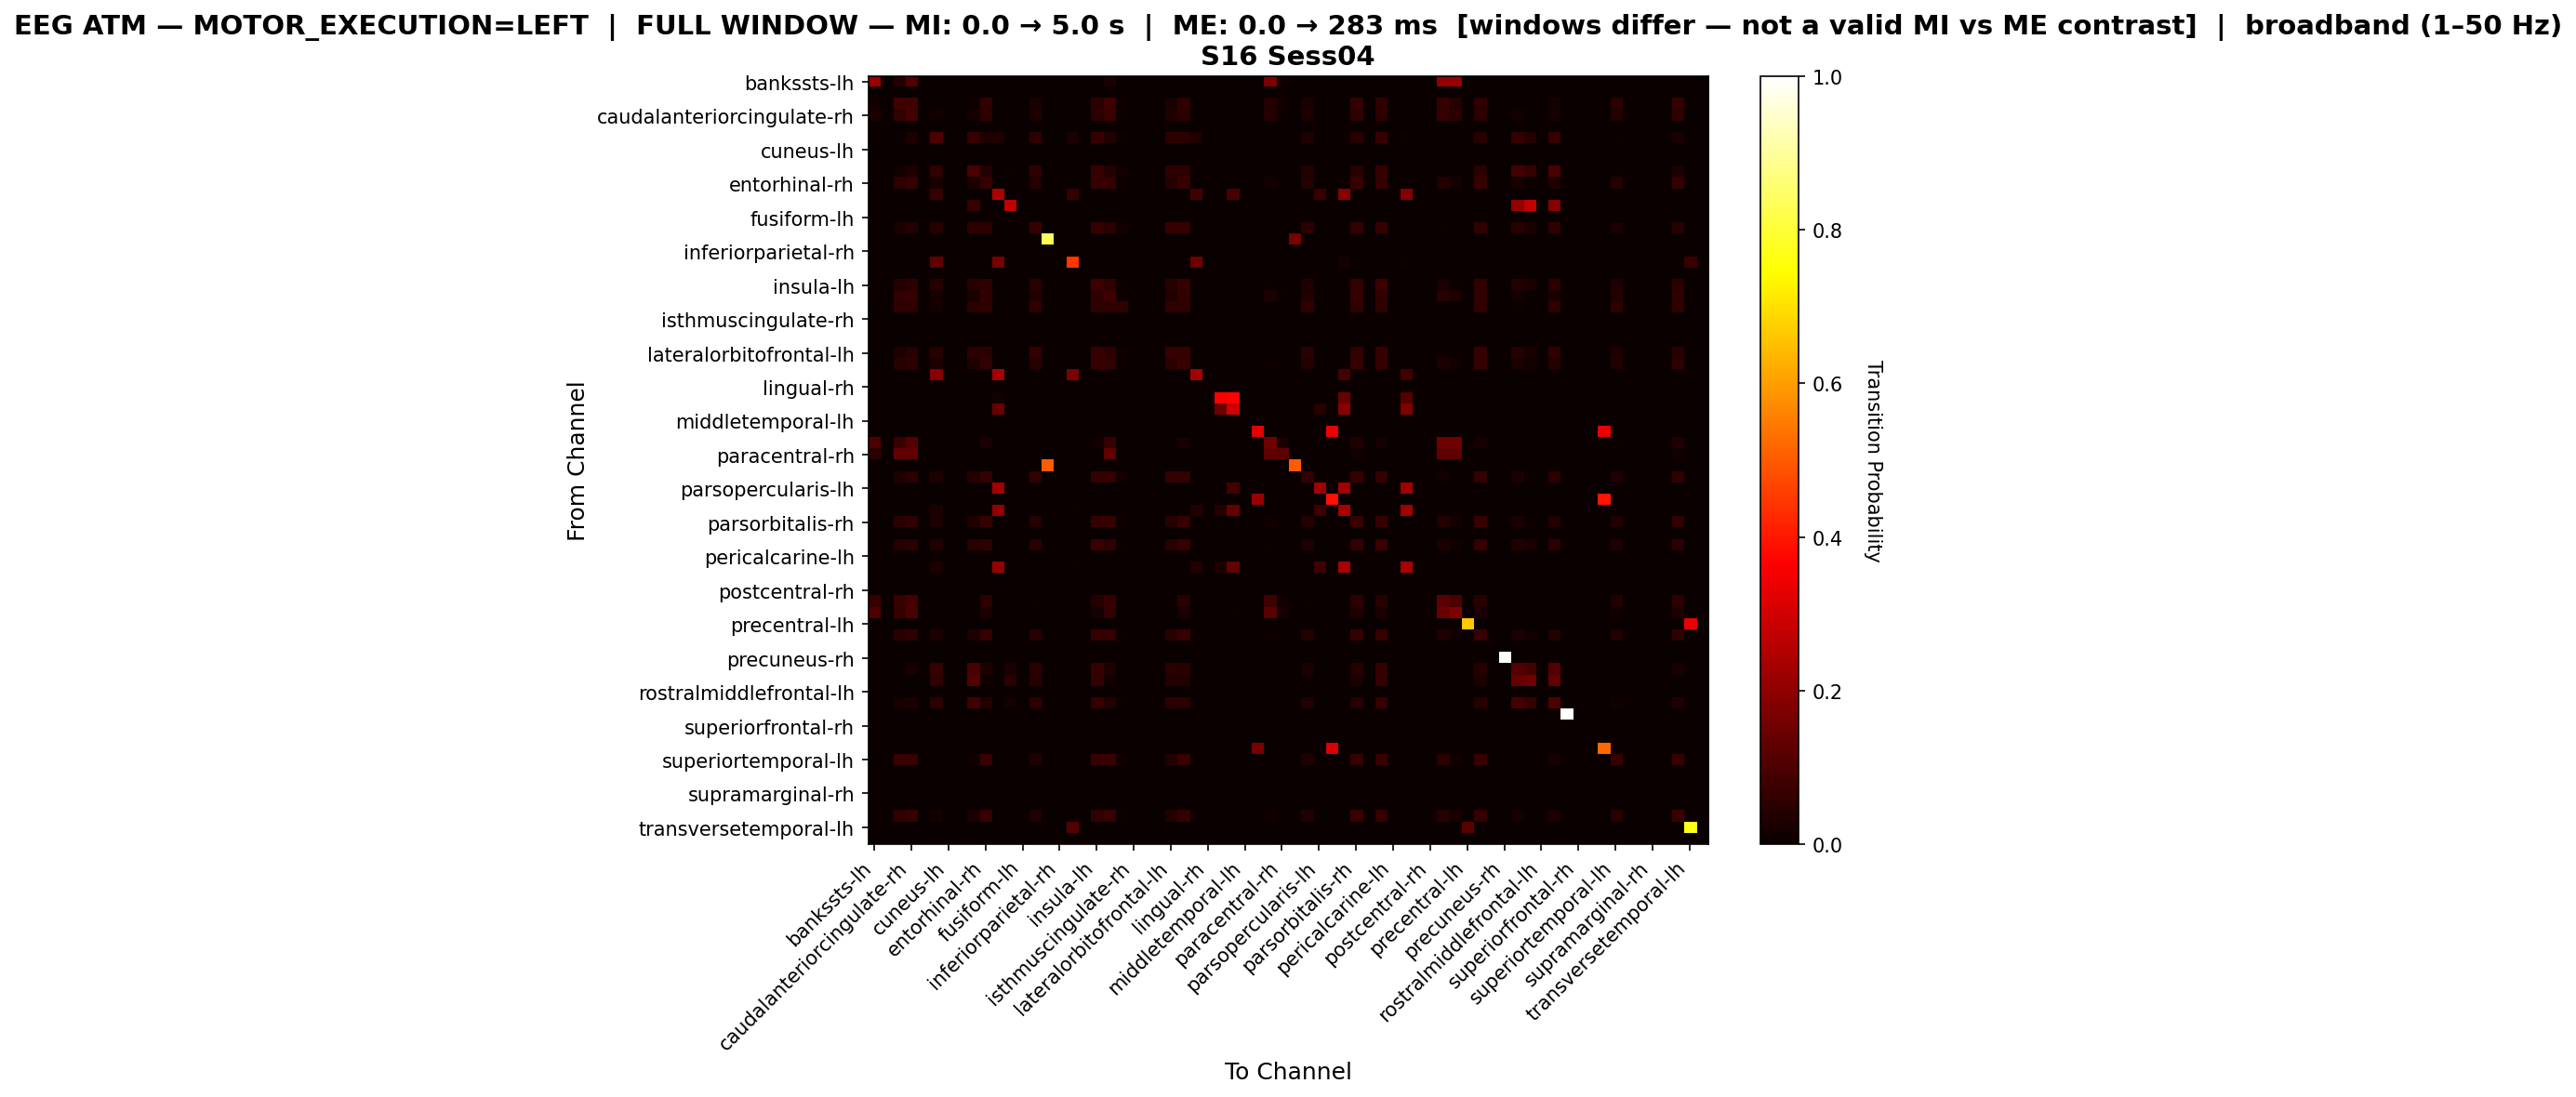

The file beside this chart, header and first rows:
, bankssts-lh, bankssts-rh, caudalanteriorcingulate-lh, caudalanteriorcingulate-rh, caudalmiddlefrontal-lh, caudalmiddlefrontal-rh, cuneus-lh, cuneus-rh, entorhinal-lh, entorhinal-rh, frontalpole-lh, frontalpole-rh, fusiform-lh, fusiform-rh, inferiorparietal-lh, inferiorparietal-rh, inferiortemporal-lh, inferiortemporal-rh, insula-lh, insula-rh, isthmuscingulate-lh, isthmuscingulate-rh, lateraloccipital-lh
bankssts-lh, 0.2161, 0.0, 0.0402, 0.108, 0.0, 0.0, 0.0, 0.0, 0.0, 0.0, 0.0, 0.0, 0.0, 0.0, 0.0, 0.0, 0.0, 0.0, 0.0, 0.03015, 0.0, 0.0, 0.0
bankssts-rh, 0.0, 0.0, 0.0, 0.0, 0.0, 0.0, 0.0, 0.0, 0.0, 0.0, 0.0, 0.0, 0.0, 0.0, 0.0, 0.0, 0.0, 0.0, 0.0, 0.0, 0.0, 0.0, 0.0
caudalanteriorcingulate-lh, 0.01348, 0.0, 0.0824, 0.08315, 0.0, 0.003745, 0.0, 0.0, 0.009738, 0.06067, 0.0, 0.0, 0.0, 0.02547, 0.0, 0.0, 0.0, 0.0, 0.05393, 0.0794, 0.01124, 0.0, 0.0
caudalanteriorcingulate-rh, 0.02513, 0.0, 0.06198, 0.08766, 0.0, 0.01396, 0.0, 0.0, 0.01843, 0.05639, 0.0, 0.0, 0.0, 0.03015, 0.0, 0.0, 0.0, 0.0, 0.05137, 0.07035, 0.008934, 0.0, 0.0
caudalmiddlefrontal-lh, 0.0, 0.0, 0.0, 0.0, 0.0, 0.0, 0.0, 0.0, 0.0, 0.0, 0.0, 0.0, 0.0, 0.0, 0.0, 0.0, 0.0, 0.0, 0.0, 0.0, 0.0, 0.0, 0.0
caudalmiddlefrontal-rh, 0.0, 0.0, 0.006184, 0.02385, 0.0, 0.09806, 0.0, 0.0, 0.06714, 0.03357, 0.03269, 0.0, 0.0, 0.05565, 0.0, 0.0, 0.02562, 0.0, 0.06714, 0.03534, 0.006184, 0.0, 0.0
cuneus-lh, 0.0, 0.0, 0.0, 0.0, 0.0, 0.0, 0.0, 0.0, 0.0, 0.0, 0.0, 0.0, 0.0, 0.0, 0.0, 0.0, 0.0, 0.0, 0.0, 0.0, 0.0, 0.0, 0.0
cuneus-rh, 0.0, 0.0, 0.0, 0.0, 0.0, 0.0, 0.0, 0.0, 0.0, 0.0, 0.0, 0.0, 0.0, 0.0, 0.0, 0.0, 0.0, 0.0, 0.0, 0.0, 0.0, 0.0, 0.0
entorhinal-lh, 0.0, 0.0, 0.01177, 0.02747, 0.0, 0.05965, 0.0, 0.0, 0.09576, 0.03611, 0.0, 0.006279, 0.0, 0.05573, 0.0, 0.0, 0.0, 0.0, 0.06829, 0.03768, 0.01177, 0.0, 0.0
entorhinal-rh, 0.0, 0.0, 0.05136, 0.06374, 0.0, 0.02228, 0.0, 0.0, 0.02723, 0.06931, 0.0, 0.0, 0.0, 0.04022, 0.0, 0.0, 0.0, 0.0, 0.06374, 0.06993, 0.009901, 0.0, 0.0
frontalpole-lh, 0.0, 0.0, 0.0, 0.0, 0.0, 0.06691, 0.0, 0.0, 0.0, 0.0, 0.2423, 0.0, 0.0, 0.0, 0.0, 0.0, 0.0651, 0.0, 0.0, 0.0, 0.0, 0.0, 0.0
frontalpole-rh, 0.0, 0.0, 0.0, 0.0, 0.0, 0.0, 0.0, 0.0, 0.06849, 0.0, 0.0, 0.2671, 0.0, 0.0, 0.0, 0.0, 0.0, 0.0, 0.0, 0.0, 0.0, 0.0, 0.0
fusiform-lh, 0.0, 0.0, 0.0, 0.0, 0.0, 0.0, 0.0, 0.0, 0.0, 0.0, 0.0, 0.0, 0.0, 0.0, 0.0, 0.0, 0.0, 0.0, 0.0, 0.0, 0.0, 0.0, 0.0
fusiform-rh, 0.0, 0.0, 0.02731, 0.04249, 0.0, 0.04628, 0.0, 0.0, 0.05235, 0.05083, 0.0, 0.0, 0.0, 0.06829, 0.0, 0.0, 0.0, 0.0, 0.06904, 0.05235, 0.01214, 0.0, 0.0
inferiorparietal-lh, 0.0, 0.0, 0.0, 0.0, 0.0, 0.0, 0.0, 0.0, 0.0, 0.0, 0.0, 0.0, 0.0, 0.0, 0.8333, 0.0, 0.0, 0.0, 0.0, 0.0, 0.0, 0.0, 0.0
inferiorparietal-rh, 0.0, 0.0, 0.0, 0.0, 0.0, 0.0, 0.0, 0.0, 0.0, 0.0, 0.0, 0.0, 0.0, 0.0, 0.0, 0.0, 0.0, 0.0, 0.0, 0.0, 0.0, 0.0, 0.0
inferiortemporal-lh, 0.0, 0.0, 0.0, 0.0, 0.0, 0.1324, 0.0, 0.0, 0.0, 0.0, 0.1667, 0.0, 0.0, 0.0, 0.0, 0.0, 0.4461, 0.0, 0.0, 0.0, 0.0, 0.0, 0.0
inferiortemporal-rh, 0.0, 0.0, 0.0, 0.0, 0.0, 0.0, 0.0, 0.0, 0.0, 0.0, 0.0, 0.0, 0.0, 0.0, 0.0, 0.0, 0.0, 0.0, 0.0, 0.0, 0.0, 0.0, 0.0
insula-lh, 0.0, 0.0, 0.03874, 0.04921, 0.0, 0.03979, 0.0, 0.0, 0.0445, 0.05497, 0.0, 0.0, 0.0, 0.04764, 0.0, 0.0, 0.0, 0.0, 0.07539, 0.05602, 0.008377, 0.0, 0.0
insula-rh, 0.007663, 0.0, 0.05911, 0.07006, 0.0, 0.0208, 0.0, 0.0, 0.02518, 0.06185, 0.0, 0.0, 0.0, 0.03667, 0.0, 0.0, 0.0, 0.0, 0.05747, 0.07608, 0.008758, 0.0, 0.0
isthmuscingulate-lh, 0.0, 0.0, 0.05839, 0.05839, 0.0, 0.01825, 0.0, 0.0, 0.04745, 0.05839, 0.0, 0.0, 0.0, 0.05839, 0.0, 0.0, 0.0, 0.0, 0.05839, 0.05839, 0.05474, 0.0, 0.0
isthmuscingulate-rh, 0.0, 0.0, 0.0, 0.0, 0.0, 0.0, 0.0, 0.0, 0.0, 0.0, 0.0, 0.0, 0.0, 0.0, 0.0, 0.0, 0.0, 0.0, 0.0, 0.0, 0.0, 0.0, 0.0
lateraloccipital-lh, 0.0, 0.0, 0.0, 0.0, 0.0, 0.0, 0.0, 0.0, 0.0, 0.0, 0.0, 0.0, 0.0, 0.0, 0.0, 0.0, 0.0, 0.0, 0.0, 0.0, 0.0, 0.0, 0.0
lateraloccipital-rh, 0.0, 0.0, 0.0, 0.0, 0.0, 0.0, 0.0, 0.0, 0.0, 0.0, 0.0, 0.0, 0.0, 0.0, 0.0, 0.0, 0.0, 0.0, 0.0, 0.0, 0.0, 0.0, 0.0
lateralorbitofrontal-lh, 0.0, 0.0, 0.02901, 0.04427, 0.0, 0.04351, 0.0, 0.0, 0.04962, 0.05267, 0.0, 0.0, 0.0, 0.06565, 0.0, 0.0, 0.0, 0.0, 0.06794, 0.0542, 0.01221, 0.0, 0.0
lateralorbitofrontal-rh, 0.0, 0.0, 0.04384, 0.05494, 0.0, 0.03052, 0.0, 0.0, 0.03496, 0.06104, 0.0, 0.0, 0.0, 0.04661, 0.0, 0.0, 0.0, 0.0, 0.0677, 0.06215, 0.008879, 0.0, 0.0
lingual-lh, 0.0, 0.0, 0.0, 0.0, 0.0, 0.1897, 0.0, 0.0, 0.0, 0.0, 0.2359, 0.0, 0.0, 0.0, 0.0, 0.0, 0.1692, 0.0, 0.0, 0.0, 0.0, 0.0, 0.0
lingual-rh, 0.0, 0.0, 0.0, 0.0, 0.0, 0.0, 0.0, 0.0, 0.0, 0.0, 0.0, 0.0, 0.0, 0.0, 0.0, 0.0, 0.0, 0.0, 0.0, 0.0, 0.0, 0.0, 0.0
medialorbitofrontal-lh, 0.0, 0.0, 0.0, 0.0, 0.0, 0.0, 0.0, 0.0, 0.0, 0.0, 0.01935, 0.0, 0.0, 0.0, 0.0, 0.0, 0.0, 0.0, 0.0, 0.0, 0.0, 0.0, 0.0
medialorbitofrontal-rh, 0.0, 0.0, 0.0, 0.0, 0.0, 0.0, 0.0, 0.0, 0.0, 0.0, 0.1414, 0.0, 0.0, 0.0, 0.0, 0.0, 0.0, 0.0, 0.0, 0.0, 0.0, 0.0, 0.0
middletemporal-lh, 0.0, 0.0, 0.0, 0.0, 0.0, 0.0, 0.0, 0.0, 0.0, 0.0, 0.0, 0.0, 0.0, 0.0, 0.0, 0.0, 0.0, 0.0, 0.0, 0.0, 0.0, 0.0, 0.0
middletemporal-rh, 0.0, 0.0, 0.0, 0.0, 0.0, 0.0, 0.0, 0.0, 0.0, 0.0, 0.0, 0.0, 0.0, 0.0, 0.0, 0.0, 0.0, 0.0, 0.0, 0.0, 0.0, 0.0, 0.0
paracentral-lh, 0.1053, 0.0, 0.07068, 0.1113, 0.0, 0.0, 0.0, 0.0, 0.0, 0.02707, 0.0, 0.0, 0.0, 0.0, 0.0, 0.0, 0.0, 0.0, 0.01353, 0.06466, 0.0, 0.0, 0.0
paracentral-rh, 0.05147, 0.0, 0.1324, 0.1324, 0.0, 0.0, 0.0, 0.0, 0.0, 0.0, 0.0, 0.0, 0.0, 0.0, 0.0, 0.0, 0.0, 0.0, 0.0, 0.1324, 0.0, 0.0, 0.0
parahippocampal-lh, 0.0, 0.0, 0.0, 0.0, 0.0, 0.0, 0.0, 0.0, 0.0, 0.0, 0.0, 0.0, 0.0, 0.0, 0.5, 0.0, 0.0, 0.0, 0.0, 0.0, 0.0, 0.0, 0.0
parahippocampal-rh, 0.0, 0.0, 0.03499, 0.05442, 0.0, 0.03401, 0.0, 0.0, 0.04179, 0.06317, 0.0, 0.0, 0.0, 0.0622, 0.0, 0.0, 0.0, 0.0, 0.06317, 0.06317, 0.01555, 0.0, 0.0
parsopercularis-lh, 0.0, 0.0, 0.0, 0.0, 0.0, 0.0, 0.0, 0.0, 0.0, 0.0, 0.2299, 0.0, 0.0, 0.0, 0.0, 0.0, 0.0, 0.0, 0.0, 0.0, 0.0, 0.0, 0.0
parsopercularis-rh, 0.0, 0.0, 0.0, 0.0, 0.0, 0.0, 0.0, 0.0, 0.0, 0.0, 0.0, 0.0, 0.0, 0.0, 0.0, 0.0, 0.0, 0.0, 0.0, 0.0, 0.0, 0.0, 0.0
parsorbitalis-lh, 0.0, 0.0, 0.0, 0.0, 0.0, 0.0289, 0.0, 0.0, 0.0, 0.0, 0.2042, 0.0, 0.0, 0.0, 0.0, 0.0, 0.01156, 0.0, 0.0, 0.0, 0.0, 0.0, 0.0
parsorbitalis-rh, 0.0, 0.0, 0.04807, 0.05925, 0.0, 0.02683, 0.0, 0.0, 0.0313, 0.06316, 0.0, 0.0, 0.0, 0.04304, 0.0, 0.0, 0.0, 0.0, 0.06428, 0.06652, 0.008944, 0.0, 0.0
parstriangularis-lh, 0.0, 0.0, 0.0, 0.0, 0.0, 0.0, 0.0, 0.0, 0.0, 0.0, 0.0, 0.0, 0.0, 0.0, 0.0, 0.0, 0.0, 0.0, 0.0, 0.0, 0.0, 0.0, 0.0
parstriangularis-rh, 0.0, 0.0, 0.03998, 0.05023, 0.0, 0.03895, 0.0, 0.0, 0.04305, 0.05587, 0.0, 0.0, 0.0, 0.04664, 0.0, 0.0, 0.0, 0.0, 0.0733, 0.05689, 0.008201, 0.0, 0.0
pericalcarine-lh, 0.0, 0.0, 0.0, 0.0, 0.0, 0.0, 0.0, 0.0, 0.0, 0.0, 0.0, 0.0, 0.0, 0.0, 0.0, 0.0, 0.0, 0.0, 0.0, 0.0, 0.0, 0.0, 0.0
pericalcarine-rh, 0.0, 0.0, 0.0, 0.0, 0.0, 0.02632, 0.0, 0.0, 0.0, 0.0, 0.2105, 0.0, 0.0, 0.0, 0.0, 0.0, 0.008097, 0.0, 0.0, 0.0, 0.0, 0.0, 0.0
postcentral-lh, 0.0, 0.0, 0.0, 0.0, 0.0, 0.0, 0.0, 0.0, 0.0, 0.0, 0.0, 0.0, 0.0, 0.0, 0.0, 0.0, 0.0, 0.0, 0.0, 0.0, 0.0, 0.0, 0.0
postcentral-rh, 0.0, 0.0, 0.0, 0.0, 0.0, 0.0, 0.0, 0.0, 0.0, 0.0, 0.0, 0.0, 0.0, 0.0, 0.0, 0.0, 0.0, 0.0, 0.0, 0.0, 0.0, 0.0, 0.0
posteriorcingulate-lh, 0.06759, 0.0, 0.07085, 0.09283, 0.0, 0.0, 0.0, 0.0, 0.0, 0.04723, 0.0, 0.0, 0.0, 0.008958, 0.0, 0.0, 0.0, 0.0, 0.0399, 0.06759, 0.0, 0.0, 0.0
posteriorcingulate-rh, 0.1032, 0.0, 0.06524, 0.09727, 0.0, 0.0, 0.0, 0.0, 0.0, 0.03084, 0.0, 0.0, 0.0, 0.0, 0.0, 0.0, 0.0, 0.0, 0.02017, 0.0605, 0.0, 0.0, 0.0
precentral-lh, 0.0, 0.0, 0.0, 0.0, 0.0, 0.0, 0.0, 0.0, 0.0, 0.0, 0.0, 0.0, 0.0, 0.0, 0.0, 0.0, 0.0, 0.0, 0.0, 0.0, 0.0, 0.0, 0.0
precentral-rh, 0.0, 0.0, 0.04512, 0.05654, 0.0, 0.02856, 0.0, 0.0, 0.03312, 0.06282, 0.0, 0.0, 0.0, 0.04512, 0.0, 0.0, 0.0, 0.0, 0.06682, 0.06396, 0.009138, 0.0, 0.0
precuneus-lh, 0.0, 0.0, 0.0, 0.0, 0.0, 0.0, 0.0, 0.0, 0.0, 0.0, 0.0, 0.0, 0.0, 0.0, 0.0, 0.0, 0.0, 0.0, 0.0, 0.0, 0.0, 0.0, 0.0
precuneus-rh, 0.0, 0.0, 0.0, 0.0, 0.0, 0.0, 0.0, 0.0, 0.0, 0.0, 0.0, 0.0, 0.0, 0.0, 0.0, 0.0, 0.0, 0.0, 0.0, 0.0, 0.0, 0.0, 0.0
rostralanteriorcingulate-lh, 0.0, 0.0, 0.003433, 0.0206, 0.0, 0.06352, 0.0, 0.0, 0.097, 0.03004, 0.0, 0.02403, 0.0, 0.0515, 0.0, 0.0, 0.0, 0.0, 0.06524, 0.03176, 0.003433, 0.0, 0.0
rostralanteriorcingulate-rh, 0.0, 0.0, 0.0, 0.0, 0.0, 0.06234, 0.0, 0.0, 0.113, 0.01169, 0.0, 0.05195, 0.0, 0.04416, 0.0, 0.0, 0.0, 0.0, 0.06494, 0.01429, 0.0, 0.0, 0.0
rostralmiddlefrontal-lh, 0.0, 0.0, 0.0, 0.0, 0.0, 0.0, 0.0, 0.0, 0.0, 0.0, 0.0, 0.0, 0.0, 0.0, 0.0, 0.0, 0.0, 0.0, 0.0, 0.0, 0.0, 0.0, 0.0
rostralmiddlefrontal-rh, 0.0, 0.0, 0.01572, 0.02939, 0.0, 0.05195, 0.0, 0.0, 0.08407, 0.03691, 0.0, 0.01709, 0.0, 0.054, 0.0, 0.0, 0.0, 0.0, 0.06494, 0.03828, 0.01094, 0.0, 0.0
superiorfrontal-lh, 0.0, 0.0, 0.0, 0.0, 0.0, 0.0, 0.0, 0.0, 0.0, 0.0, 0.0, 0.0, 0.0, 0.0, 0.0, 0.0, 0.0, 0.0, 0.0, 0.0, 0.0, 0.0, 0.0
superiorfrontal-rh, 0.0, 0.0, 0.0, 0.0, 0.0, 0.0, 0.0, 0.0, 0.0, 0.0, 0.0, 0.0, 0.0, 0.0, 0.0, 0.0, 0.0, 0.0, 0.0, 0.0, 0.0, 0.0, 0.0
superiorparietal-lh, 0.0, 0.0, 0.0, 0.0, 0.0, 0.0, 0.0, 0.0, 0.0, 0.0, 0.0, 0.0, 0.0, 0.0, 0.0, 0.0, 0.0, 0.0, 0.0, 0.0, 0.0, 0.0, 0.0
superiorparietal-rh, 0.0, 0.0, 0.0, 0.0, 0.0, 0.0, 0.0, 0.0, 0.0, 0.0, 0.0, 0.0, 0.0, 0.0, 0.0, 0.0, 0.0, 0.0, 0.0, 0.0, 0.0, 0.0, 0.0
... 8 more rows
